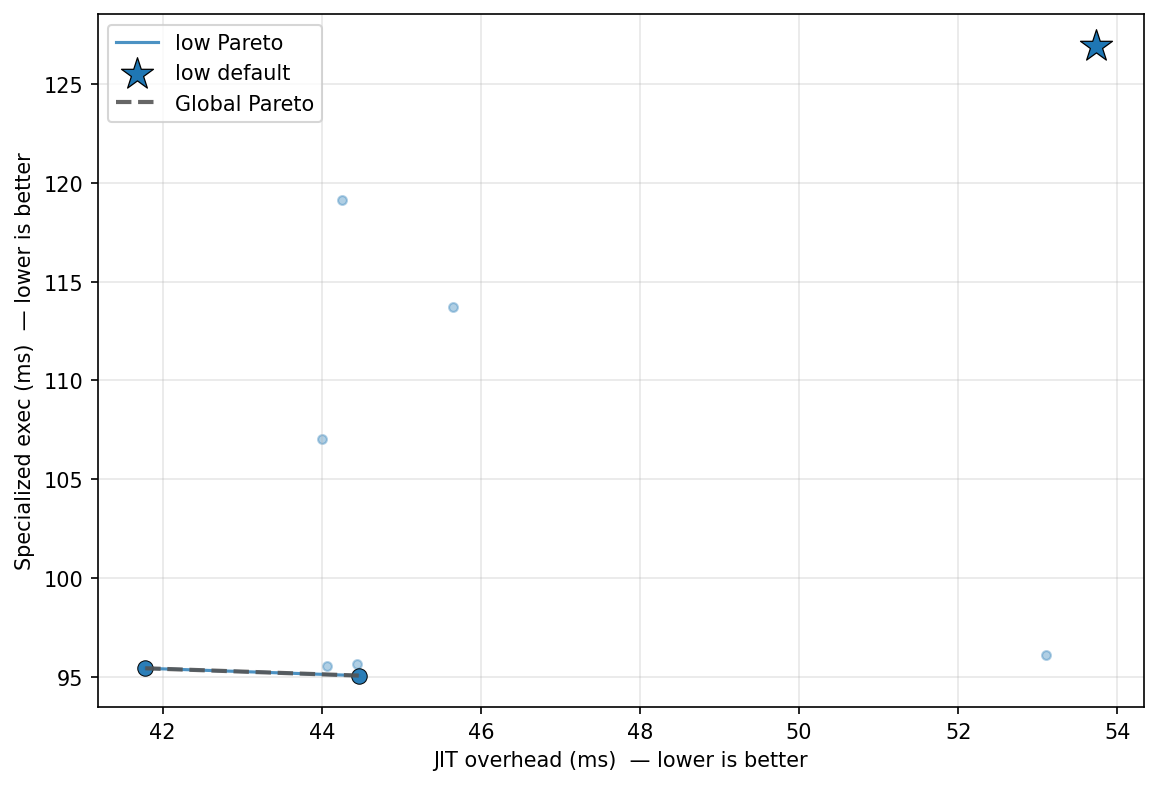

The file beside this chart, header and first rows:
config_label, fixpoint_max, unroll_max, large_module_max, early_prune, o3_final, group, kernel, kv_a, jit_overhead_ms, specialized_exec_ms, is_pareto_optimal, is_default
no_prune, 10, 128, 50000, 0, 1, uc7_dfa, email_match, low, 45.65, 113.7, False, False
p0_o3_optimal, 16, 62, 3, 1, 1, uc7_dfa, email_match, low, 53.1, 96.1, False, False
no_o3_final, 10, 128, 50000, 1, 0, uc7_dfa, email_match, low, 41.78, 95.44, True, False
fixpoint_2, 2, 128, 50000, 1, 1, uc7_dfa, email_match, low, 44.06, 95.54, False, False
default, 10, 128, 50000, 1, 1, uc7_dfa, email_match, low, 53.74, 126.9, False, True
aggressive, 20, 256, 50000, 1, 1, uc7_dfa, email_match, low, 44.01, 107.1, False, False
uc_workload_optimal, 22, 5, 1, 1, 1, uc7_dfa, email_match, low, 44.44, 95.67, False, False
no_unroll, 10, 1, 50000, 1, 1, uc7_dfa, email_match, low, 44.46, 95.06, True, False
o3_only, 1, 128, 50000, 0, 1, uc7_dfa, email_match, low, 44.26, 119.1, False, False
